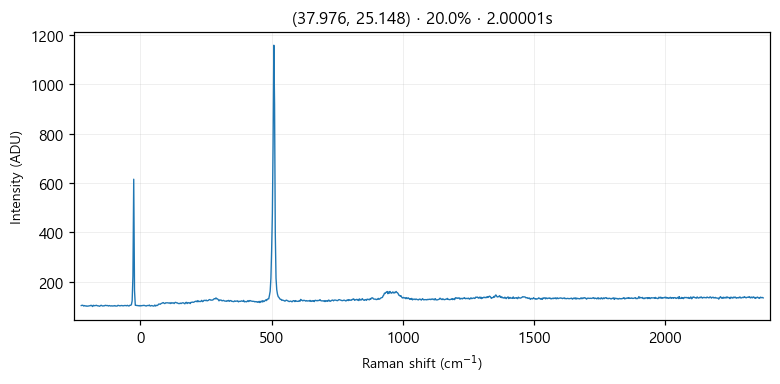

Data behind this chart, as committed beside it:
# laser_power_pct, 20.0
# exposure_time, 2
# laser_nm, 532
# mode, single
pixel_index, raman_shift_cm-1, wavelength_nm, intensity
0, -224.8, 525.7, 103.0
1, -221.8, 525.8, 104.0
2, -218.7, 525.9, 104.0
3, -215.6, 526, 101.0
4, -212.6, 526.1, 103.0
5, -209.5, 526.2, 101.0
6, -206.5, 526.2, 102.0
7, -203.4, 526.3, 100.0
8, -200.3, 526.4, 101.0
9, -197.3, 526.5, 101.0
10, -194.2, 526.6, 102.0
11, -191.2, 526.7, 102.0
12, -188.1, 526.7, 104.0
13, -185.1, 526.8, 103.0
14, -182, 526.9, 99.0
15, -179, 527, 104.0
16, -175.9, 527.1, 102.0
17, -172.9, 527.2, 103.0
18, -169.8, 527.3, 103.0
19, -166.8, 527.3, 104.0
20, -163.7, 527.4, 102.0
21, -160.7, 527.5, 102.0
22, -157.6, 527.6, 101.0
23, -154.6, 527.7, 100.0
24, -151.6, 527.8, 103.0
25, -148.5, 527.9, 104.0
26, -145.5, 527.9, 102.0
27, -142.4, 528, 101.0
28, -139.4, 528.1, 102.0
29, -136.4, 528.2, 102.0
30, -133.3, 528.3, 104.0
31, -130.3, 528.4, 103.0
32, -127.3, 528.4, 103.0
33, -124.3, 528.5, 103.0
34, -121.2, 528.6, 101.0
35, -118.2, 528.7, 103.0
36, -115.2, 528.8, 102.0
37, -112.2, 528.9, 101.0
38, -109.1, 529, 102.0
39, -106.1, 529, 101.0
40, -103.1, 529.1, 102.0
41, -100.1, 529.2, 101.0
42, -97.05, 529.3, 103.0
43, -94.03, 529.4, 101.0
44, -91.01, 529.5, 101.0
45, -88, 529.5, 101.0
46, -84.98, 529.6, 104.0
47, -81.97, 529.7, 103.0
48, -78.96, 529.8, 102.0
49, -75.95, 529.9, 102.0
50, -72.94, 530, 103.0
51, -69.93, 530, 103.0
52, -66.93, 530.1, 102.0
53, -63.92, 530.2, 102.0
54, -60.92, 530.3, 103.0
55, -57.91, 530.4, 103.0
... 968 more rows
